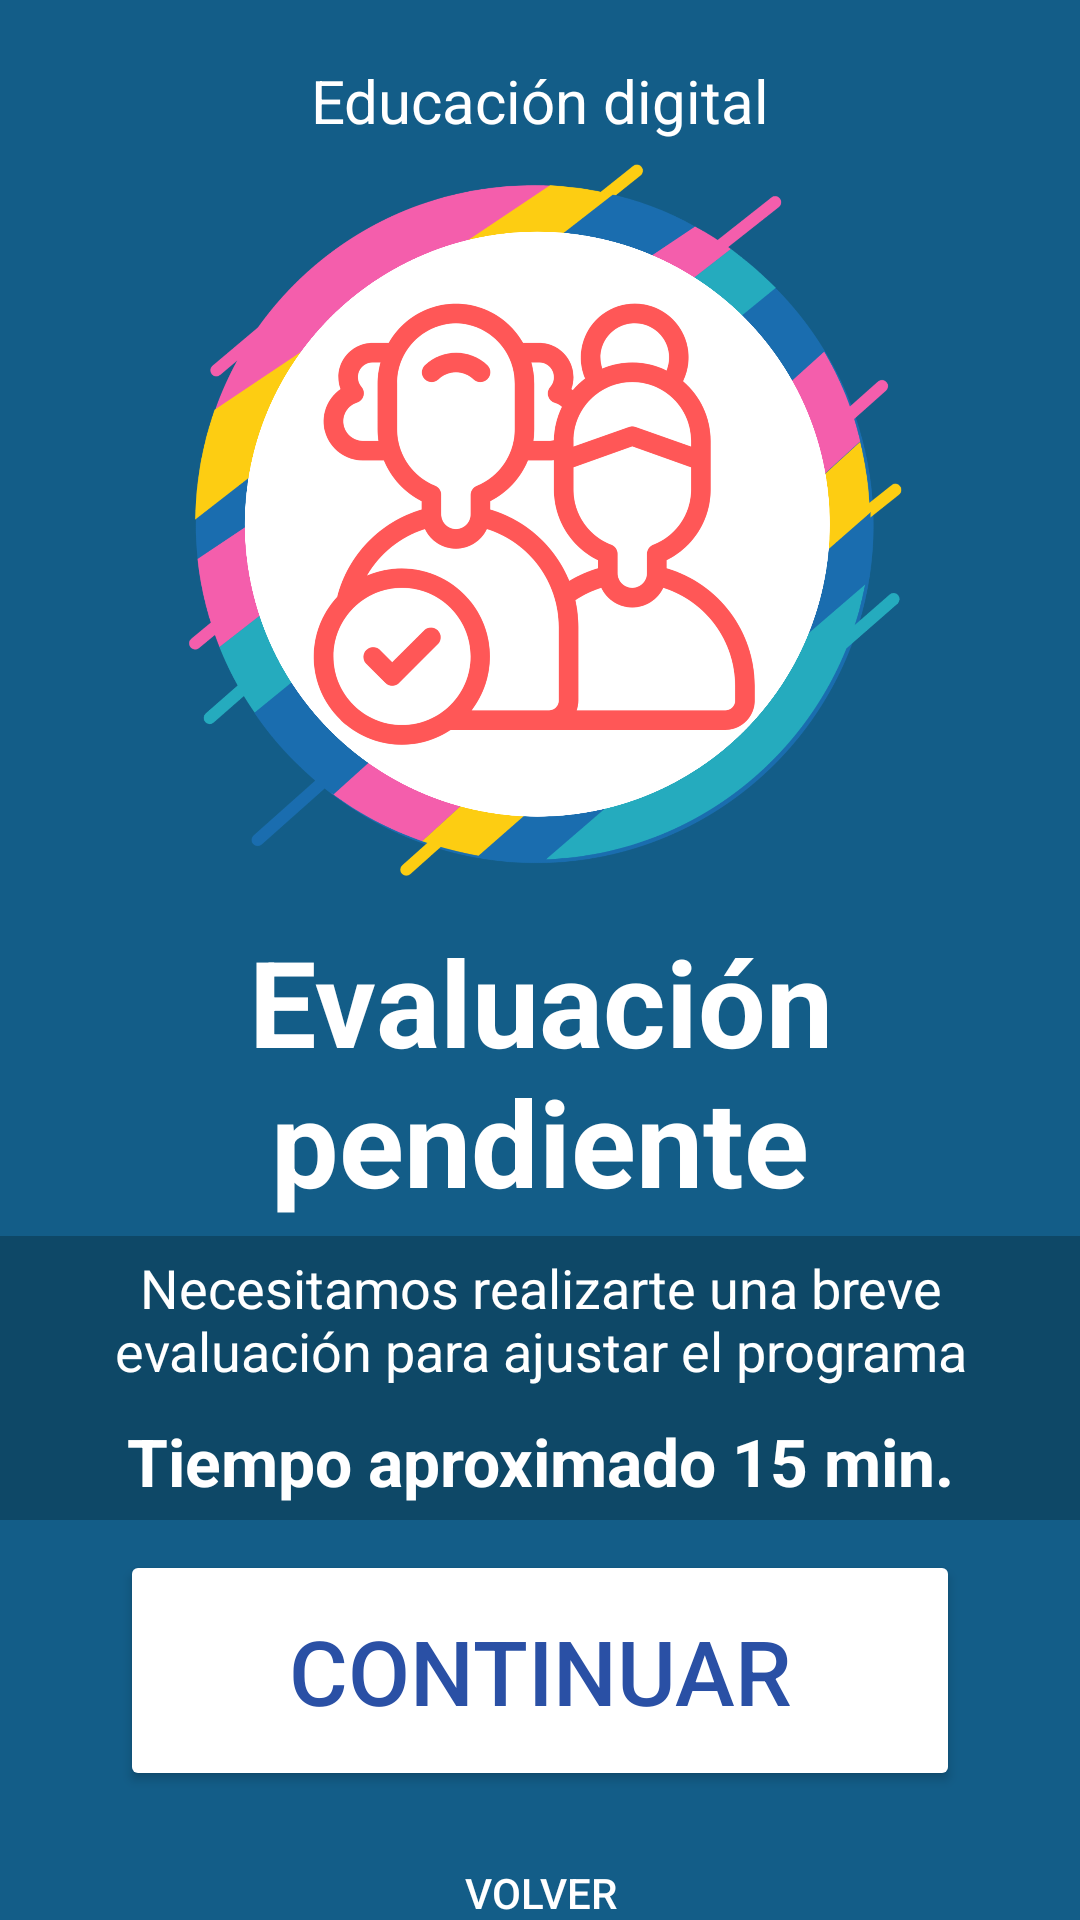

Write the Android layout XML for this screen, with the resource values it uses.
<!-- AndroidManifest.xml: application theme Theme.AppAdultosMayoresRRSS -->
<!-- res/layout/activity_act_3_eval_1a.xml -->
<?xml version="1.0" encoding="utf-8"?>
<androidx.constraintlayout.widget.ConstraintLayout xmlns:android="http://schemas.android.com/apk/res/android"
    xmlns:app="http://schemas.android.com/apk/res-auto"
    xmlns:tools="http://schemas.android.com/tools"
    android:layout_width="match_parent"
    android:layout_height="match_parent"
    android:background="@color/Activ_Login_bg"
    tools:context=".Activity.Act_1_Welcome">

    <TextView
        android:id="@+id/act_3_educ_dig"
        android:layout_width="match_parent"
        android:layout_height="wrap_content"
        android:paddingTop="20dp"
        android:gravity="center"
        android:orientation="vertical"
        android:text="Educación digital"
        android:textColor="@color/white"
        android:textSize="20sp"
        app:layout_constraintEnd_toEndOf="parent"
        app:layout_constraintStart_toStartOf="parent"
        tools:ignore="MissingConstraints" />

    <androidx.appcompat.widget.LinearLayoutCompat
        android:layout_width="match_parent"
        android:layout_height="wrap_content"
        android:gravity="center"
        android:orientation="vertical"
        app:layout_constraintEnd_toEndOf="parent"
        app:layout_constraintStart_toStartOf="parent"
        app:layout_constraintTop_toBottomOf="@id/act_3_educ_dig"
        tools:ignore="MissingConstraints"
        tools:layout_editor_absoluteY="1dp">

        <androidx.appcompat.widget.AppCompatImageView
            android:layout_width="250dp"
            android:layout_height="250dp"
            android:layout_marginTop="5dp"
            android:src="@mipmap/logo_fondo_blanco" />

        <TextView
            android:layout_width="wrap_content"
            android:layout_height="wrap_content"
            android:layout_marginHorizontal="40dp"
            android:layout_marginVertical="5dp"
            android:gravity="center"
            android:text="Evaluación pendiente"
            android:textColor="@color/white"
            android:textSize="40sp"
            android:textStyle="bold" />

        <TextView
            android:layout_width="match_parent"
            android:layout_height="wrap_content"
            android:background="@color/Activ_Login_bg_tint"
            android:gravity="center"
            android:padding="5dp"
            android:text="Necesitamos realizarte una breve evaluación para ajustar el programa"
            android:textColor="@color/white"
            android:textSize="18sp" />

        <TextView
            android:layout_width="match_parent"
            android:layout_height="wrap_content"
            android:background="@color/Activ_Login_bg_tint"
            android:gravity="center"
            android:padding="5dp"
            android:text="Tiempo aproximado 15 min."
            android:textColor="@color/white"
            android:textSize="22sp"
            android:textStyle="bold"/>

        <Button
            android:id="@+id/btnOK"
            android:layout_width="match_parent"
            android:layout_height="wrap_content"
            android:layout_marginHorizontal="40dp"
            android:layout_marginVertical="10dp"
            android:backgroundTint="@color/white"
            android:padding="20sp"
            android:text="Continuar"
            android:textColor="@color/Activ_Login_font"
            android:textSize="30sp"
            app:cornerRadius="50dp" />


        <androidx.appcompat.widget.AppCompatButton
            android:id="@+id/btnBack"
            android:layout_width="wrap_content"
            android:layout_height="wrap_content"
            android:background="#00FFFFFF"
            android:text="Volver"
            android:textColor="@color/white" />


    </androidx.appcompat.widget.LinearLayoutCompat>

    


</androidx.constraintlayout.widget.ConstraintLayout>
<!-- resources referenced by this layout -->
<resources>
  <color name="Activ_Login_bg">#135D88</color>
  <color name="Activ_Login_bg_tint">#C30E425E</color>
  <color name="Activ_Login_font">#2A50A5</color>
  <color name="white">#FFFFFF</color>
  <!-- mipmap logo_fondo_blanco: png bitmap (mipmap-hdpi, 405910 bytes) -->
  <style name="Theme.AppAdultosMayoresRRSS" parent="Base.Theme.AppAdultosMayoresRRSS" />
  <style name="Base.Theme.AppAdultosMayoresRRSS" parent="Theme.Material3.DayNight.NoActionBar">
          
          
      </style>
</resources>
